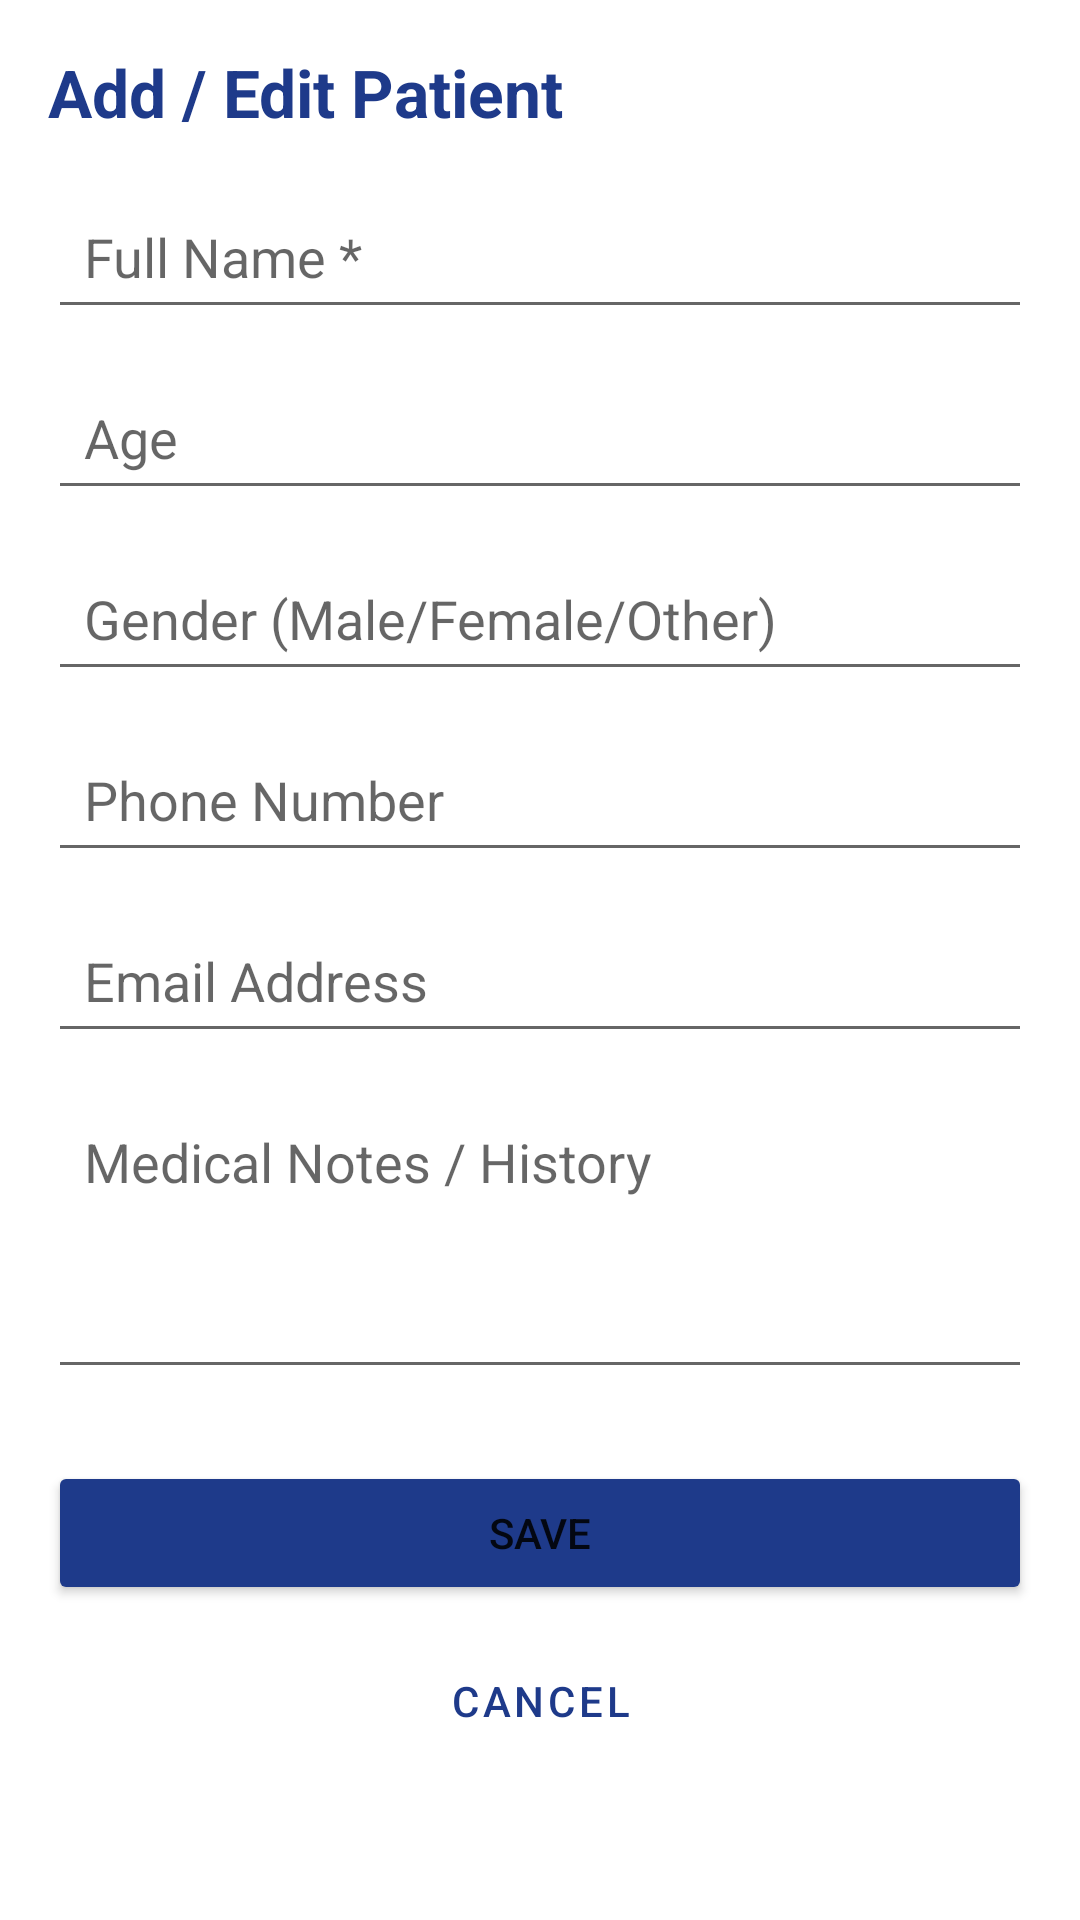

This screen was rendered from an Android layout file. Write that file and the resources it references.
<!-- AndroidManifest.xml: application theme Theme.OralDiagnosisAI -->
<!-- res/layout/activity_patient_form.xml -->
<?xml version="1.0" encoding="utf-8"?>
<ScrollView xmlns:android="http://schemas.android.com/apk/res/android"
    android:layout_width="match_parent"
    android:layout_height="match_parent"
    android:fillViewport="true">

    <LinearLayout
        android:layout_width="match_parent"
        android:layout_height="wrap_content"
        android:orientation="vertical"
        android:padding="16dp">

        <TextView
            android:id="@+id/tvFormTitle"
            android:layout_width="wrap_content"
            android:layout_height="wrap_content"
            android:layout_marginBottom="16dp"
            android:text="Add / Edit Patient"
            android:textColor="@color/primary_blue"
            android:textSize="22sp"
            android:textStyle="bold" />

        <EditText
            android:id="@+id/etFullName"
            android:layout_width="match_parent"
            android:layout_height="wrap_content"
            android:layout_marginBottom="12dp"
            android:hint="Full Name *"
            android:inputType="textPersonName"
            android:padding="12dp" />

        <EditText
            android:id="@+id/etAge"
            android:layout_width="match_parent"
            android:layout_height="wrap_content"
            android:layout_marginBottom="12dp"
            android:hint="Age"
            android:inputType="number"
            android:padding="12dp" />

        <EditText
            android:id="@+id/etGender"
            android:layout_width="match_parent"
            android:layout_height="wrap_content"
            android:layout_marginBottom="12dp"
            android:hint="Gender (Male/Female/Other)"
            android:inputType="text"
            android:padding="12dp" />

        <EditText
            android:id="@+id/etPhone"
            android:layout_width="match_parent"
            android:layout_height="wrap_content"
            android:layout_marginBottom="12dp"
            android:hint="Phone Number"
            android:inputType="phone"
            android:padding="12dp" />

        <EditText
            android:id="@+id/etEmail"
            android:layout_width="match_parent"
            android:layout_height="wrap_content"
            android:layout_marginBottom="12dp"
            android:hint="Email Address"
            android:inputType="textEmailAddress"
            android:padding="12dp" />

        <EditText
            android:id="@+id/etNotes"
            android:layout_width="match_parent"
            android:layout_height="100dp"
            android:layout_marginBottom="24dp"
            android:gravity="top|start"
            android:hint="Medical Notes / History"
            android:inputType="textMultiLine"
            android:padding="12dp" />

        <Button
            android:id="@+id/btnSave"
            android:layout_width="match_parent"
            android:layout_height="wrap_content"
            android:backgroundTint="@color/primary_blue"
            android:text="@string/save" />

        <Button
            android:id="@+id/btnCancel"
            style="?attr/materialButtonOutlinedStyle"
            android:layout_width="match_parent"
            android:layout_height="wrap_content"
            android:layout_marginTop="8dp"
            android:text="@string/cancel" />
    </LinearLayout>
</ScrollView>
<!-- resources referenced by this layout -->
<resources>
  <color name="primary_blue">#1E3A8A</color>
  <string name="cancel">Cancel</string>
  <string name="save">Save</string>
  <style name="Theme.OralDiagnosisAI" parent="Theme.MaterialComponents.DayNight.DarkActionBar">
          <item name="colorPrimary">@color/primary_blue</item>
          <item name="colorPrimaryVariant">@color/purple_700</item>
          <item name="colorOnPrimary">@color/white</item>
          <item name="colorSecondary">@color/accent_emerald</item>
          <item name="colorSecondaryVariant">@color/teal_700</item>
          <item name="colorOnSecondary">@color/white</item>
          <item name="android:statusBarColor" tools:targetApi="l">?attr/colorPrimaryVariant</item>
      </style>
  <color name="purple_700">#FF3700B3</color>
  <color name="white">#FFFFFFFF</color>
  <color name="accent_emerald">#10B981</color>
  <color name="teal_700">#FF018786</color>
</resources>
